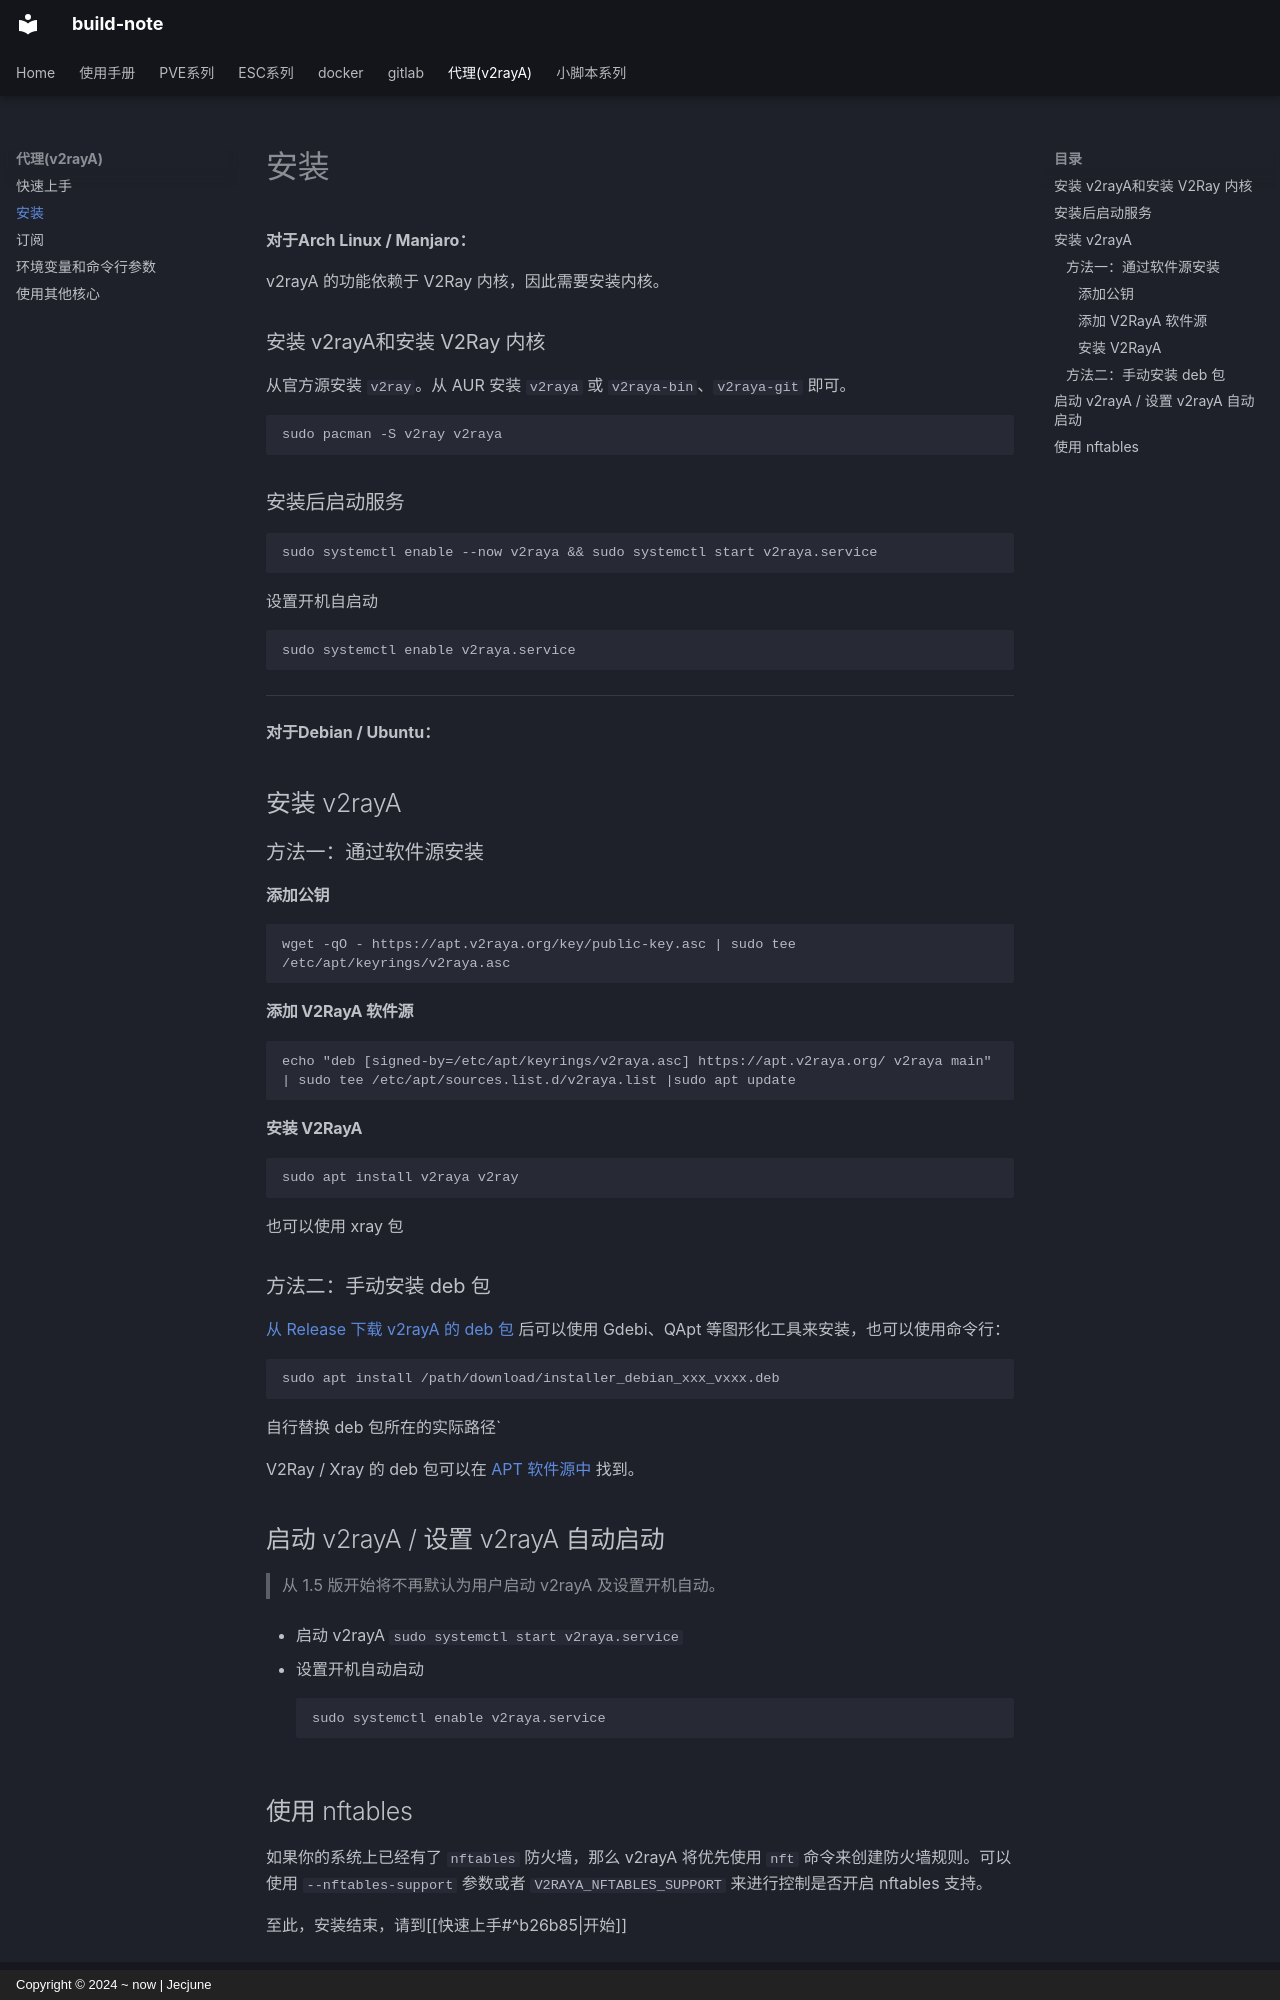

repository: Jecjune/build-note · page: 代理/安装/index.html · generator: mkdocs · copyright: Copyright © 2024 ~ now | Jecjune

# 安装


**对于Arch Linux / Manjaro：**

v2rayA 的功能依赖于 V2Ray 内核，因此需要安装内核。

### 安装 v2rayA和安装 V2Ray 内核
从官方源安装 `v2ray`。从 AUR 安装 `v2raya` 或 `v2raya-bin`、`v2raya-git` 即可。

```php
sudo pacman -S v2ray v2raya
```
### 安装后启动服务
```php
sudo systemctl enable --now v2raya && sudo systemctl start v2raya.service
```
设置开机自启动
```php
sudo systemctl enable v2raya.service 
```

***


**对于Debian / Ubuntu：**
## 安装 v2rayA

### 方法一：通过软件源安装

#### 添加公钥

```php
wget -qO - https://apt.v2raya.org/key/public-key.asc | sudo tee /etc/apt/keyrings/v2raya.asc
```
#### 添加 V2RayA 软件源
```php
echo "deb [signed-by=/etc/apt/keyrings/v2raya.asc] https://apt.v2raya.org/ v2raya main" | sudo tee /etc/apt/sources.list.d/v2raya.list |sudo apt update
```

#### 安装 V2RayA
```php
sudo apt install v2raya v2ray
```
也可以使用 xray 包

### 方法二：手动安装 deb 包

[从 Release 下载 v2rayA 的 deb 包](https://github.com/v2rayA/v2rayA/releases) 后可以使用 Gdebi、QApt 等图形化工具来安装，也可以使用命令行：
```php
sudo apt install /path/download/installer_debian_xxx_vxxx.deb
```
 自行替换 deb 包所在的实际路径`

V2Ray / Xray 的 deb 包可以在 [APT 软件源中](https://github.com/v2rayA/v2raya-apt/tree/master/pool/main/) 找到。

## 启动 v2rayA / 设置 v2rayA 自动启动

> 从 1.5 版开始将不再默认为用户启动 v2rayA 及设置开机自动。

- 启动 v2rayA
 ```
 sudo systemctl start v2raya.service
```

- 设置开机自动启动
```
sudo systemctl enable v2raya.service
```
